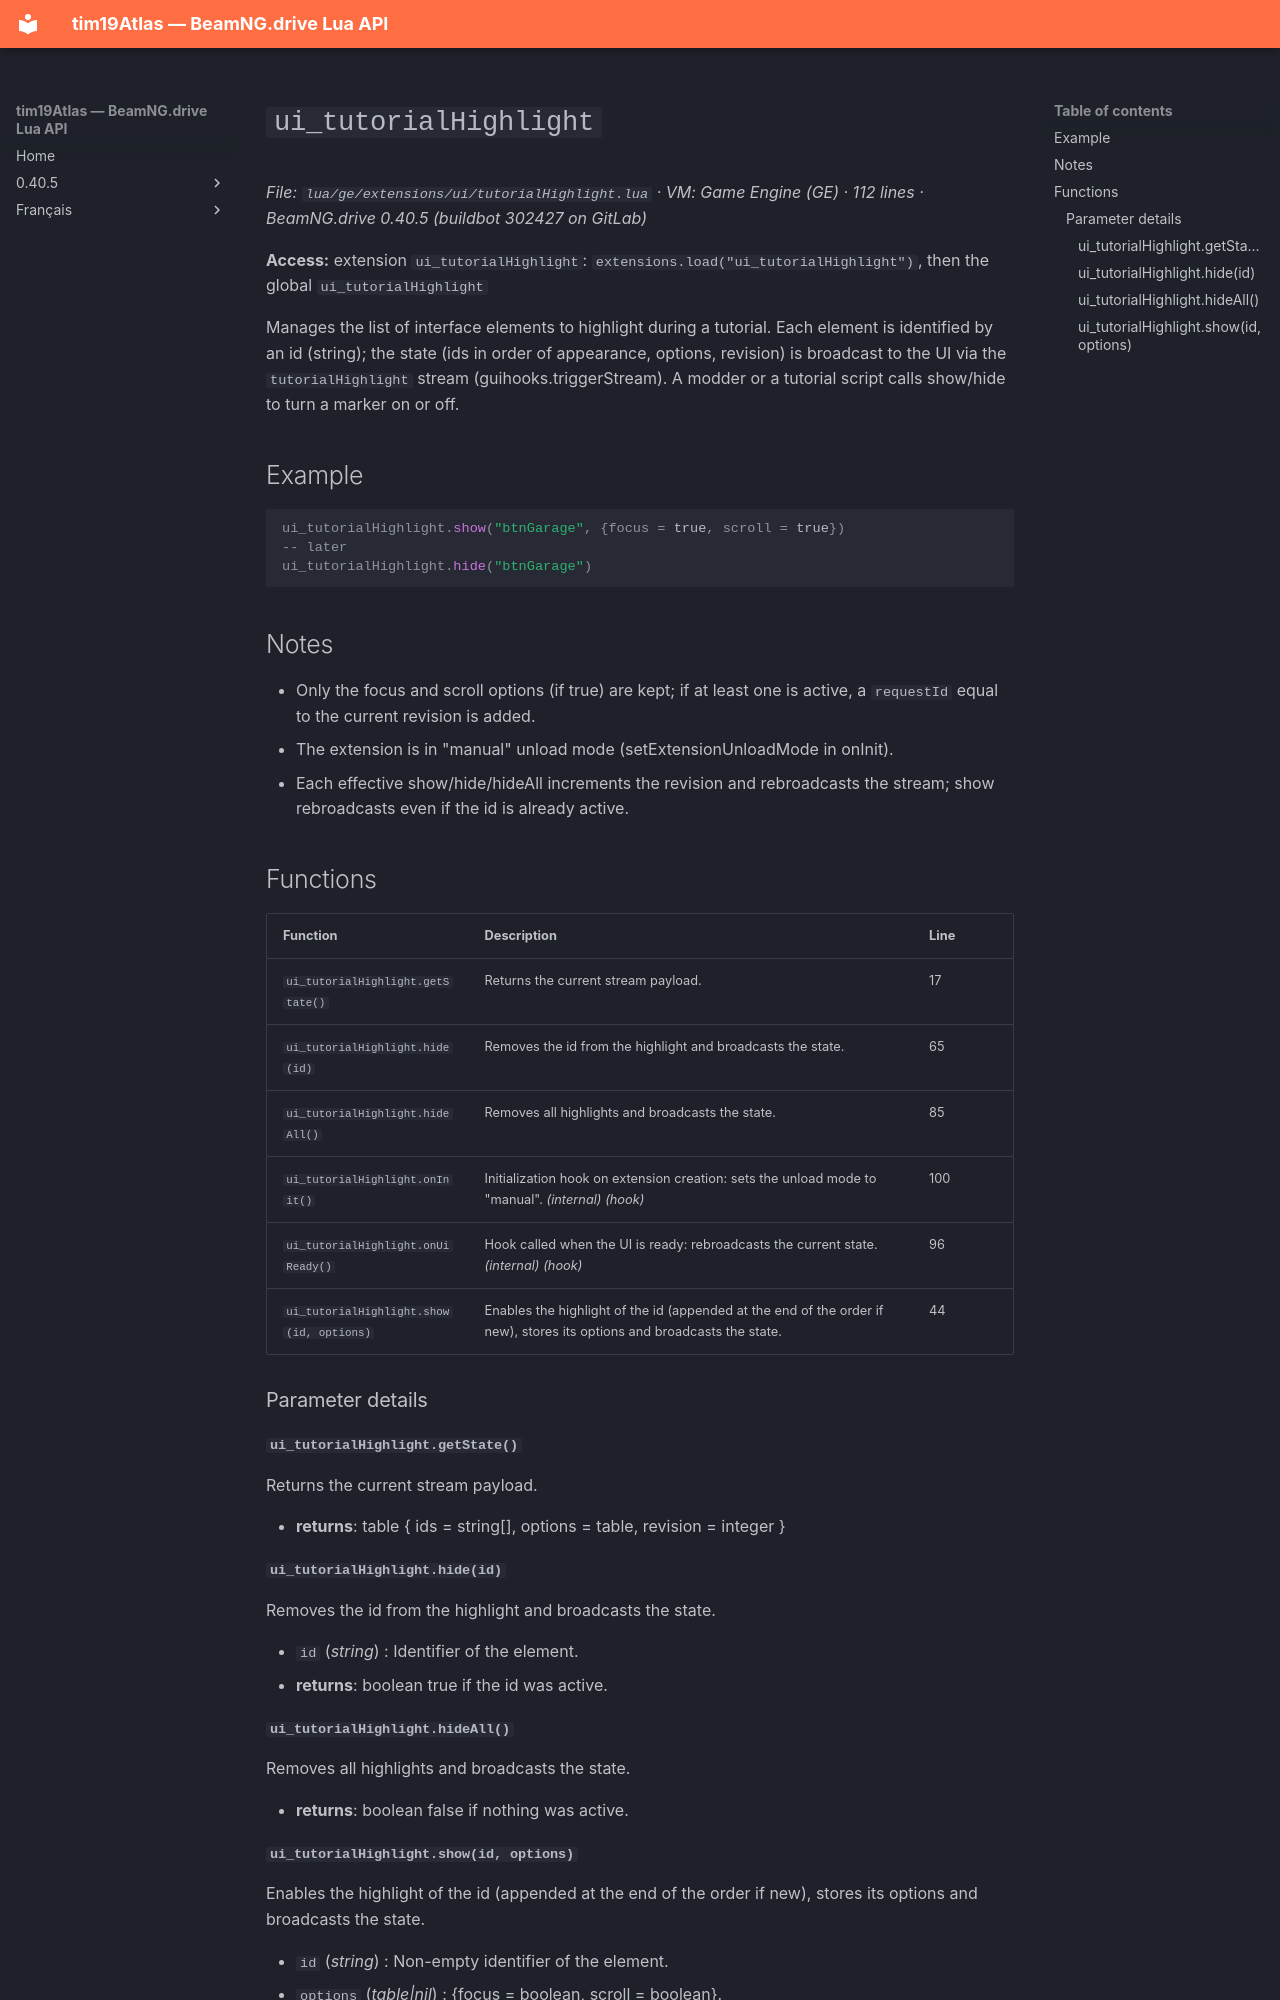

repository: Tim0219800/beamng-lua-atlas · page: 0.40.5/ge/extensions/ui/tutorialHighlight.html · generator: mkdocs

# `ui_tutorialHighlight`

*File: `lua/ge/extensions/ui/tutorialHighlight.lua` · VM: Game Engine (GE) · 112 lines · BeamNG.drive 0.40.5 (buildbot 302427 on GitLab)*

**Access:** extension `ui_tutorialHighlight`: `extensions.load("ui_tutorialHighlight")`, then the global `ui_tutorialHighlight`

Manages the list of interface elements to highlight during a tutorial. Each element is identified by an id (string); the state (ids in order of appearance, options, revision) is broadcast to the UI via the `tutorialHighlight` stream (guihooks.triggerStream). A modder or a tutorial script calls show/hide to turn a marker on or off.

## Example

```lua
ui_tutorialHighlight.show("btnGarage", {focus = true, scroll = true})
-- later
ui_tutorialHighlight.hide("btnGarage")
```

## Notes

- Only the focus and scroll options (if true) are kept; if at least one is active, a `requestId` equal to the current revision is added.
- The extension is in "manual" unload mode (setExtensionUnloadMode in onInit).
- Each effective show/hide/hideAll increments the revision and rebroadcasts the stream; show rebroadcasts even if the id is already active.

## Functions

| Function | Description | Line |
|---|---|---|
| `ui_tutorialHighlight.getState()` | Returns the current stream payload. | 17 |
| `ui_tutorialHighlight.hide(id)` | Removes the id from the highlight and broadcasts the state. | 65 |
| `ui_tutorialHighlight.hideAll()` | Removes all highlights and broadcasts the state. | 85 |
| `ui_tutorialHighlight.onInit()` | Initialization hook on extension creation: sets the unload mode to "manual". *(internal)* *(hook)* | 100 |
| `ui_tutorialHighlight.onUiReady()` | Hook called when the UI is ready: rebroadcasts the current state. *(internal)* *(hook)* | 96 |
| `ui_tutorialHighlight.show(id, options)` | Enables the highlight of the id (appended at the end of the order if new), stores its options and broadcasts the state. | 44 |

### Parameter details

#### `ui_tutorialHighlight.getState()`

Returns the current stream payload.

- **returns**: table { ids = string[], options = table<string, table>, revision = integer }

#### `ui_tutorialHighlight.hide(id)`

Removes the id from the highlight and broadcasts the state.

- `id` (*string*) : Identifier of the element.
- **returns**: boolean true if the id was active.

#### `ui_tutorialHighlight.hideAll()`

Removes all highlights and broadcasts the state.

- **returns**: boolean false if nothing was active.
